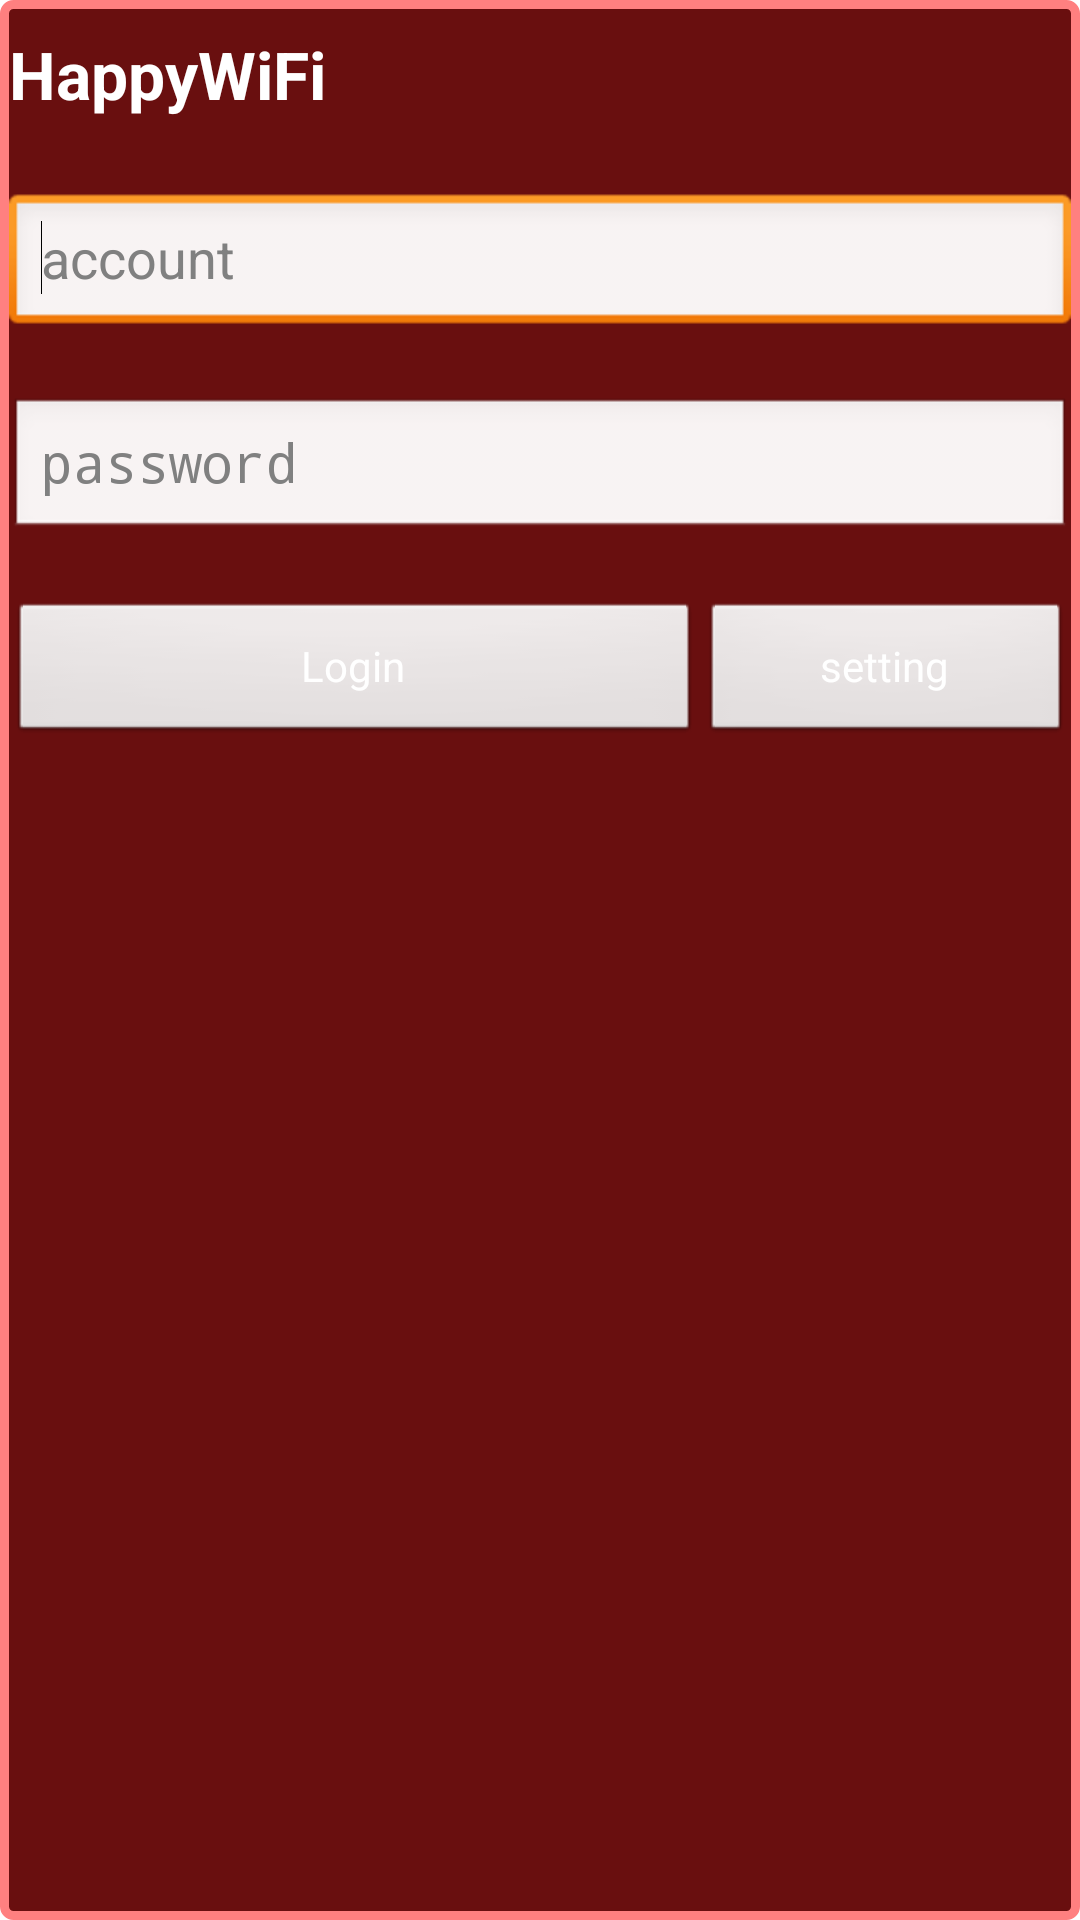

Write the Android layout XML for this screen, with the resource values it uses.
<!-- AndroidManifest.xml: activity theme Theme.CustomDialog -->
<!-- res/layout/activity_main.xml -->
<LinearLayout xmlns:android="http://schemas.android.com/apk/res/android"
    xmlns:tools="http://schemas.android.com/tools"
    android:layout_width="280dp"
    android:layout_height="fill_parent"
    android:layout_gravity="center_horizontal"
    android:orientation="vertical" >

    <LinearLayout
        android:layout_width="fill_parent"
        android:layout_height="wrap_content" >

        <TextView
            android:id="@+id/textView2"
            android:layout_width="wrap_content"
            android:layout_height="wrap_content"
            android:text="@string/title_activity_main"
            android:textAppearance="?android:attr/textAppearanceLarge"
            android:textSize="22sp"
            android:textStyle="bold" />

        <LinearLayout
            android:layout_width="fill_parent"
            android:layout_height="fill_parent"
            android:layout_gravity="right"
            android:gravity="right" >

            <TextView
                android:id="@+id/mail_type"
                android:layout_width="wrap_content"
                android:layout_height="wrap_content"
                android:layout_gravity="right"
                android:textAppearance="?android:attr/textAppearanceLarge"
                android:textColor="#888888"
                android:textSize="22sp" />

        </LinearLayout>

    </LinearLayout>
    
    
    <EditText
        android:id="@+id/account"
        android:layout_width="fill_parent"
        android:layout_height="wrap_content"
        android:layout_marginTop="25dp"
        android:ems="10"
        android:hint="@string/edit_hint_account" >

        <requestFocus />
    </EditText>

    <EditText
        android:id="@+id/password"
        android:layout_width="fill_parent"
        android:layout_height="wrap_content"
        android:layout_marginTop="20dp"
        android:ems="10"
        android:hint="@string/edit_hint_password"
        android:inputType="textPassword" />

    <LinearLayout
        android:layout_width="fill_parent"
        android:layout_height="wrap_content"
        android:layout_marginTop="20dp" >

        <Button
            android:id="@+id/login"
            android:layout_width="wrap_content"
            android:layout_height="wrap_content"
            android:text="@string/button_login"
            android:layout_weight="0.75"
            android:textColor="#FFFFFF" />

        <Button
            android:id="@+id/setting"
            android:layout_width="wrap_content"
            android:layout_height="wrap_content"
            android:layout_weight="0.25"
            android:text="@string/button_setting"
            android:textColor="#FFFFFF" />

    </LinearLayout>

</LinearLayout>
<!-- resources referenced by this layout -->
<resources>
  <string name="button_login">Login</string>
  <string name="button_setting">setting</string>
  <string name="edit_hint_account">account</string>
  <string name="edit_hint_password">password</string>
  <string name="title_activity_main">HappyWiFi</string>
  <style name="Theme.CustomDialog" parent="android:style/Theme.Dialog">
          <item name="android:windowBackground">@drawable/filled_box</item>
      </style>
  <!-- drawable filled_box (drawable) -->
  <?xml version="1.0" encoding="utf-8"?>
  <shape xmlns:android="http://schemas.android.com/apk/res/android">
      <solid android:color="#f0600000"/>
      <stroke android:width="3dp" color="#ffff8080"/>
      <corners android:radius="3dp" />
      <padding android:left="3dp" android:top="10dp"
          android:right="3dp" android:bottom="10dp" />
  </shape>
</resources>
